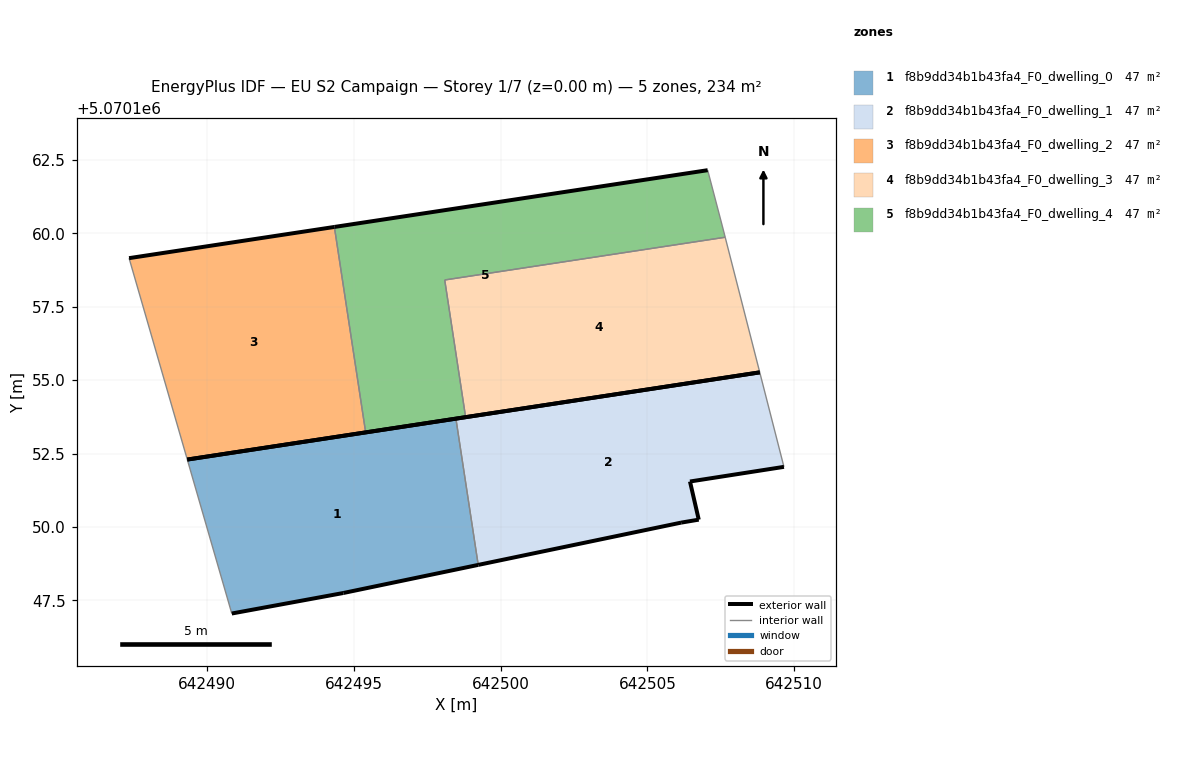
=== STOREY PLAN SPEC (per zone: floor XY polygon, exterior-wall plan segments, windows/doors) ===
zone 1: f8b9dd34b1b43fa4_F0_dwelling_0  (46.8 m²)
  floor: (642499.24, 5070148.71) (642498.48, 5070153.69) (642489.32, 5070152.29) (642490.84, 5070147.05) (642494.64, 5070147.75)
  exterior wall: (642489.32, 5070152.29) – (642498.48, 5070153.69)  [9.3 m]
  exterior wall: (642499.24, 5070148.71) – (642494.64, 5070147.75)  [4.7 m]
  exterior wall: (642494.64, 5070147.75) – (642490.84, 5070147.05)  [3.9 m]
  interior walls: 2
zone 2: f8b9dd34b1b43fa4_F0_dwelling_1  (46.8 m²)
  floor: (642506.75, 5070150.25) (642506.45, 5070151.55) (642509.66, 5070152.05) (642508.83, 5070155.27) (642498.48, 5070153.69) (642499.24, 5070148.71) (642506.15, 5070150.15)
  exterior wall: (642506.15, 5070150.15) – (642499.24, 5070148.71)  [7.1 m]
  exterior wall: (642498.48, 5070153.69) – (642508.83, 5070155.27)  [10.5 m]
  exterior wall: (642509.66, 5070152.05) – (642506.45, 5070151.55)  [3.2 m]
  exterior wall: (642506.45, 5070151.55) – (642506.75, 5070150.25)  [1.3 m]
  exterior wall: (642506.75, 5070150.25) – (642506.15, 5070150.15)  [0.6 m]
  interior walls: 2
zone 3: f8b9dd34b1b43fa4_F0_dwelling_2  (46.8 m²)
  floor: (642495.40, 5070153.22) (642494.34, 5070160.22) (642487.34, 5070159.16) (642489.32, 5070152.29)
  exterior wall: (642487.34, 5070159.16) – (642494.34, 5070160.22)  [7.1 m]
  exterior wall: (642495.40, 5070153.22) – (642489.32, 5070152.29)  [6.1 m]
  interior walls: 2
zone 4: f8b9dd34b1b43fa4_F0_dwelling_3  (46.8 m²)
  floor: (642508.83, 5070155.27) (642507.65, 5070159.87) (642498.10, 5070158.41) (642498.81, 5070153.74)
  exterior wall: (642508.83, 5070155.27) – (642498.81, 5070153.74)  [10.1 m]
  interior walls: 3
zone 5: f8b9dd34b1b43fa4_F0_dwelling_4  (46.8 m²)
  floor: (642507.65, 5070159.87) (642507.56, 5070160.25) (642507.06, 5070162.16) (642494.34, 5070160.22) (642495.40, 5070153.22) (642498.81, 5070153.74) (642498.10, 5070158.41)
  exterior wall: (642498.81, 5070153.74) – (642495.40, 5070153.22)  [3.4 m]
  exterior wall: (642494.34, 5070160.22) – (642507.06, 5070162.16)  [12.9 m]
  interior walls: 5

=== DERIVED (storey summary) ===
Building: EU S2 Campaign
Storey: 1 of 7  (floor level z = 0.00 m)
Storey gross floor area: 234.2 m²
Zones on this storey: 5
  - f8b9dd34b1b43fa4_F0_dwelling_0: floor 46.8 m²; exterior wall 17.8 m (53.5 m²); WWR 0.0%
  - f8b9dd34b1b43fa4_F0_dwelling_1: floor 46.8 m²; exterior wall 22.7 m (68.2 m²); WWR 0.0%
  - f8b9dd34b1b43fa4_F0_dwelling_2: floor 46.8 m²; exterior wall 13.2 m (39.7 m²); WWR 0.0%
  - f8b9dd34b1b43fa4_F0_dwelling_3: floor 46.8 m²; exterior wall 10.1 m (30.4 m²); WWR 0.0%
  - f8b9dd34b1b43fa4_F0_dwelling_4: floor 46.8 m²; exterior wall 16.3 m (48.9 m²); WWR 0.0%
Zone adjacency (shared interzone walls):
  - f8b9dd34b1b43fa4_F0_dwelling_0 ↔ f8b9dd34b1b43fa4_F0_dwelling_1
  - f8b9dd34b1b43fa4_F0_dwelling_2 ↔ f8b9dd34b1b43fa4_F0_dwelling_4
  - f8b9dd34b1b43fa4_F0_dwelling_3 ↔ f8b9dd34b1b43fa4_F0_dwelling_4